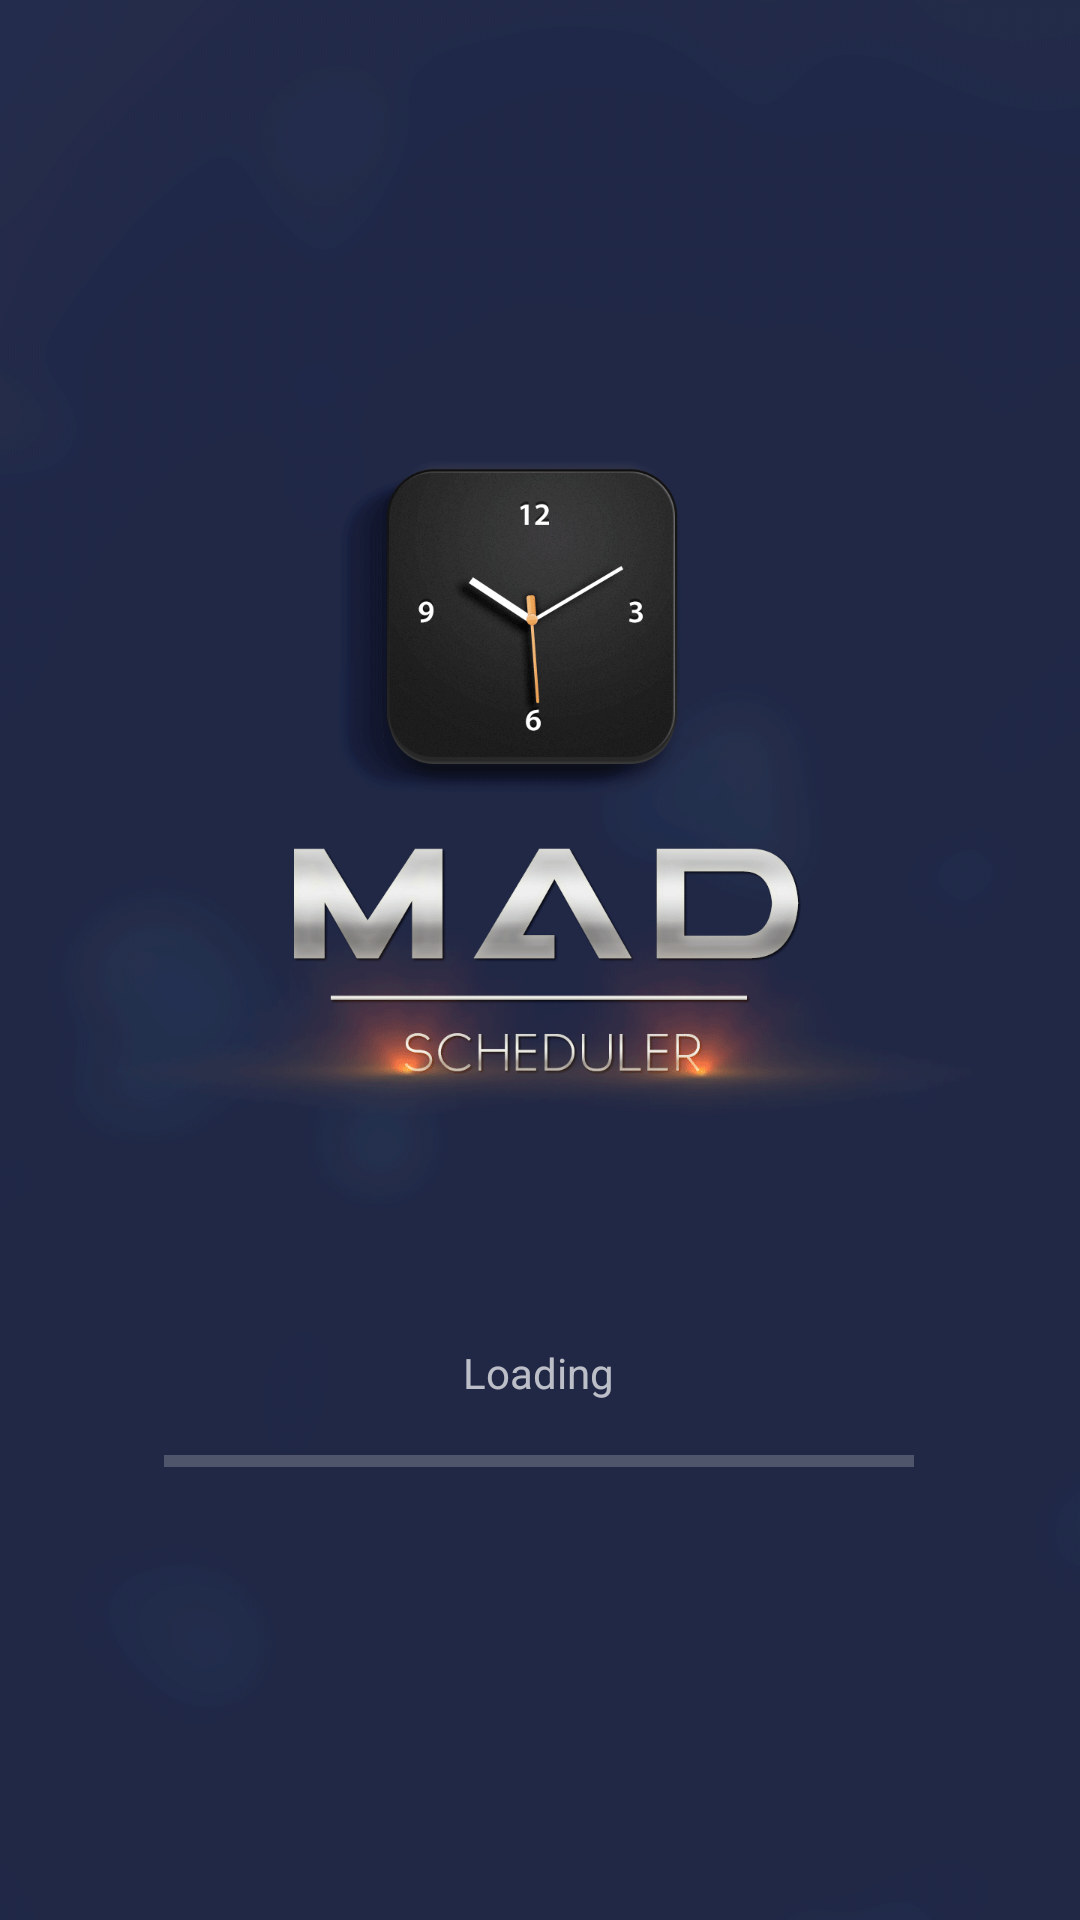

This screen was rendered from an Android layout file. Write that file and the resources it references.
<!-- AndroidManifest.xml: application theme Theme.AppCompat.NoActionBar -->
<!-- res/layout/activity_splash_screen.xml -->
<?xml version="1.0" encoding="utf-8"?>
<android.support.constraint.ConstraintLayout xmlns:android="http://schemas.android.com/apk/res/android"
    xmlns:app="http://schemas.android.com/apk/res-auto"
    xmlns:tools="http://schemas.android.com/tools"
    android:layout_width="match_parent"
    android:layout_height="match_parent"
    android:background="@drawable/splash_bg"
    tools:context="com.apareciumlabs.brionsilva.madscheduler.SplashScreen">

    <ProgressBar
        android:id="@+id/progressBar"
        style="?android:attr/progressBarStyleHorizontal"
        android:layout_width="250dp"
        android:layout_height="wrap_content"
        android:layout_marginRight="8dp"
        app:layout_constraintRight_toRightOf="parent"
        android:layout_marginLeft="8dp"
        app:layout_constraintLeft_toLeftOf="parent"
        app:layout_constraintBottom_toBottomOf="parent"
        android:layout_marginBottom="145dp"
        app:layout_constraintHorizontal_bias="0.496" />

    <TextView
        android:id="@+id/textView"
        android:layout_width="wrap_content"
        android:layout_height="wrap_content"
        android:text="Loading"
        app:layout_constraintTop_toTopOf="parent"
        android:layout_marginTop="8dp"
        android:layout_marginBottom="8dp"
        app:layout_constraintBottom_toTopOf="@+id/progressBar"
        android:layout_marginLeft="8dp"
        app:layout_constraintLeft_toLeftOf="parent"
        android:layout_marginRight="8dp"
        app:layout_constraintRight_toRightOf="parent"
        app:layout_constraintHorizontal_bias="0.498"
        app:layout_constraintVertical_bias="0.991" />

</android.support.constraint.ConstraintLayout>
<!-- resources referenced by this layout -->
<resources>
  <!-- drawable splash_bg: png bitmap (drawable, 146437 bytes) -->
</resources>
